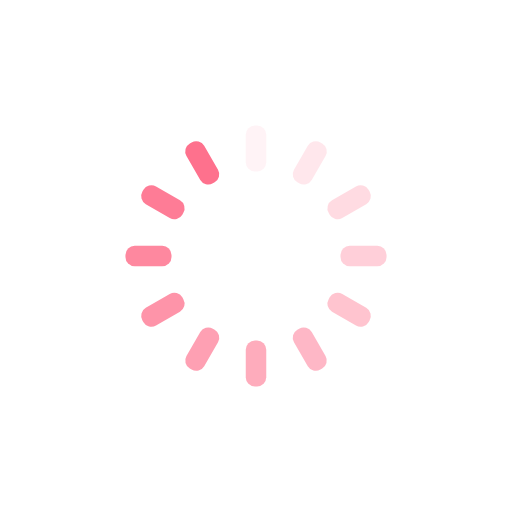
t = 0.00 s
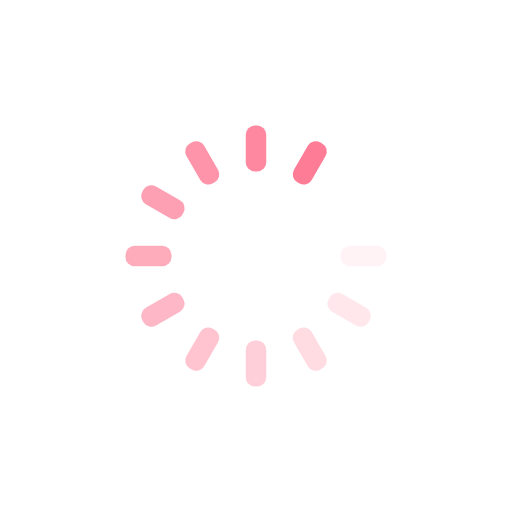
t = 0.34 s
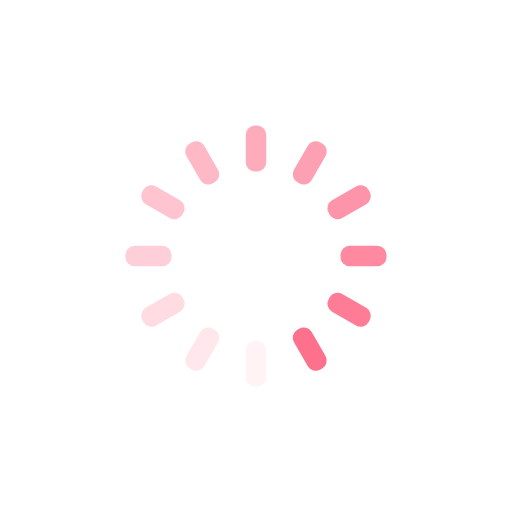
t = 0.69 s
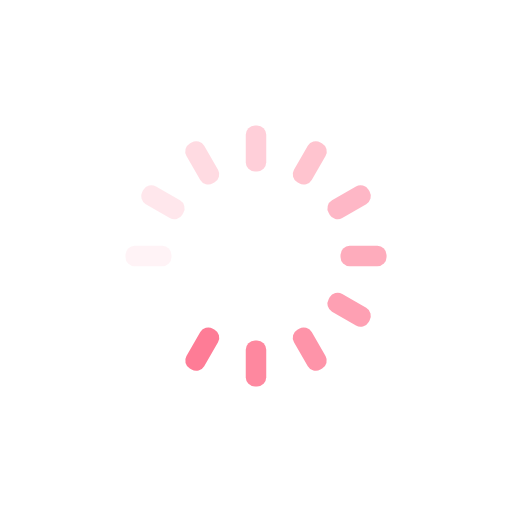
t = 1.03 s

The animated SVG that drew these frames (rendered in a browser with its animation timeline set to each time). Animation: 12 SMIL elements (animate=12); one cycle of 1.37 s, repeats indefinitely.

<?xml version="1.0" encoding="utf-8"?>
<svg xmlns="http://www.w3.org/2000/svg" xmlns:xlink="http://www.w3.org/1999/xlink" style="margin: auto; background: rgba(255, 255, 255, 0); display: block; shape-rendering: auto;" width="137px" height="137px" viewBox="0 0 100 100" preserveAspectRatio="xMidYMid">
<g transform="rotate(0 50 50)">
  <rect x="48" y="24.5" rx="1.8" ry="1.8" width="4" height="9" fill="#fe718d">
    <animate attributeName="opacity" values="1;0" keyTimes="0;1" dur="1.36986301369863s" begin="-1.2557077625570776s" repeatCount="indefinite"></animate>
  </rect>
</g><g transform="rotate(30 50 50)">
  <rect x="48" y="24.5" rx="1.8" ry="1.8" width="4" height="9" fill="#fe718d">
    <animate attributeName="opacity" values="1;0" keyTimes="0;1" dur="1.36986301369863s" begin="-1.1415525114155252s" repeatCount="indefinite"></animate>
  </rect>
</g><g transform="rotate(60 50 50)">
  <rect x="48" y="24.5" rx="1.8" ry="1.8" width="4" height="9" fill="#fe718d">
    <animate attributeName="opacity" values="1;0" keyTimes="0;1" dur="1.36986301369863s" begin="-1.0273972602739727s" repeatCount="indefinite"></animate>
  </rect>
</g><g transform="rotate(90 50 50)">
  <rect x="48" y="24.5" rx="1.8" ry="1.8" width="4" height="9" fill="#fe718d">
    <animate attributeName="opacity" values="1;0" keyTimes="0;1" dur="1.36986301369863s" begin="-0.9132420091324202s" repeatCount="indefinite"></animate>
  </rect>
</g><g transform="rotate(120 50 50)">
  <rect x="48" y="24.5" rx="1.8" ry="1.8" width="4" height="9" fill="#fe718d">
    <animate attributeName="opacity" values="1;0" keyTimes="0;1" dur="1.36986301369863s" begin="-0.7990867579908676s" repeatCount="indefinite"></animate>
  </rect>
</g><g transform="rotate(150 50 50)">
  <rect x="48" y="24.5" rx="1.8" ry="1.8" width="4" height="9" fill="#fe718d">
    <animate attributeName="opacity" values="1;0" keyTimes="0;1" dur="1.36986301369863s" begin="-0.684931506849315s" repeatCount="indefinite"></animate>
  </rect>
</g><g transform="rotate(180 50 50)">
  <rect x="48" y="24.5" rx="1.8" ry="1.8" width="4" height="9" fill="#fe718d">
    <animate attributeName="opacity" values="1;0" keyTimes="0;1" dur="1.36986301369863s" begin="-0.5707762557077626s" repeatCount="indefinite"></animate>
  </rect>
</g><g transform="rotate(210 50 50)">
  <rect x="48" y="24.5" rx="1.8" ry="1.8" width="4" height="9" fill="#fe718d">
    <animate attributeName="opacity" values="1;0" keyTimes="0;1" dur="1.36986301369863s" begin="-0.4566210045662101s" repeatCount="indefinite"></animate>
  </rect>
</g><g transform="rotate(240 50 50)">
  <rect x="48" y="24.5" rx="1.8" ry="1.8" width="4" height="9" fill="#fe718d">
    <animate attributeName="opacity" values="1;0" keyTimes="0;1" dur="1.36986301369863s" begin="-0.3424657534246575s" repeatCount="indefinite"></animate>
  </rect>
</g><g transform="rotate(270 50 50)">
  <rect x="48" y="24.5" rx="1.8" ry="1.8" width="4" height="9" fill="#fe718d">
    <animate attributeName="opacity" values="1;0" keyTimes="0;1" dur="1.36986301369863s" begin="-0.22831050228310504s" repeatCount="indefinite"></animate>
  </rect>
</g><g transform="rotate(300 50 50)">
  <rect x="48" y="24.5" rx="1.8" ry="1.8" width="4" height="9" fill="#fe718d">
    <animate attributeName="opacity" values="1;0" keyTimes="0;1" dur="1.36986301369863s" begin="-0.11415525114155252s" repeatCount="indefinite"></animate>
  </rect>
</g><g transform="rotate(330 50 50)">
  <rect x="48" y="24.5" rx="1.8" ry="1.8" width="4" height="9" fill="#fe718d">
    <animate attributeName="opacity" values="1;0" keyTimes="0;1" dur="1.36986301369863s" begin="0s" repeatCount="indefinite"></animate>
  </rect>
</g>
<!-- [ldio] generated by https://loading.io/ --></svg>
